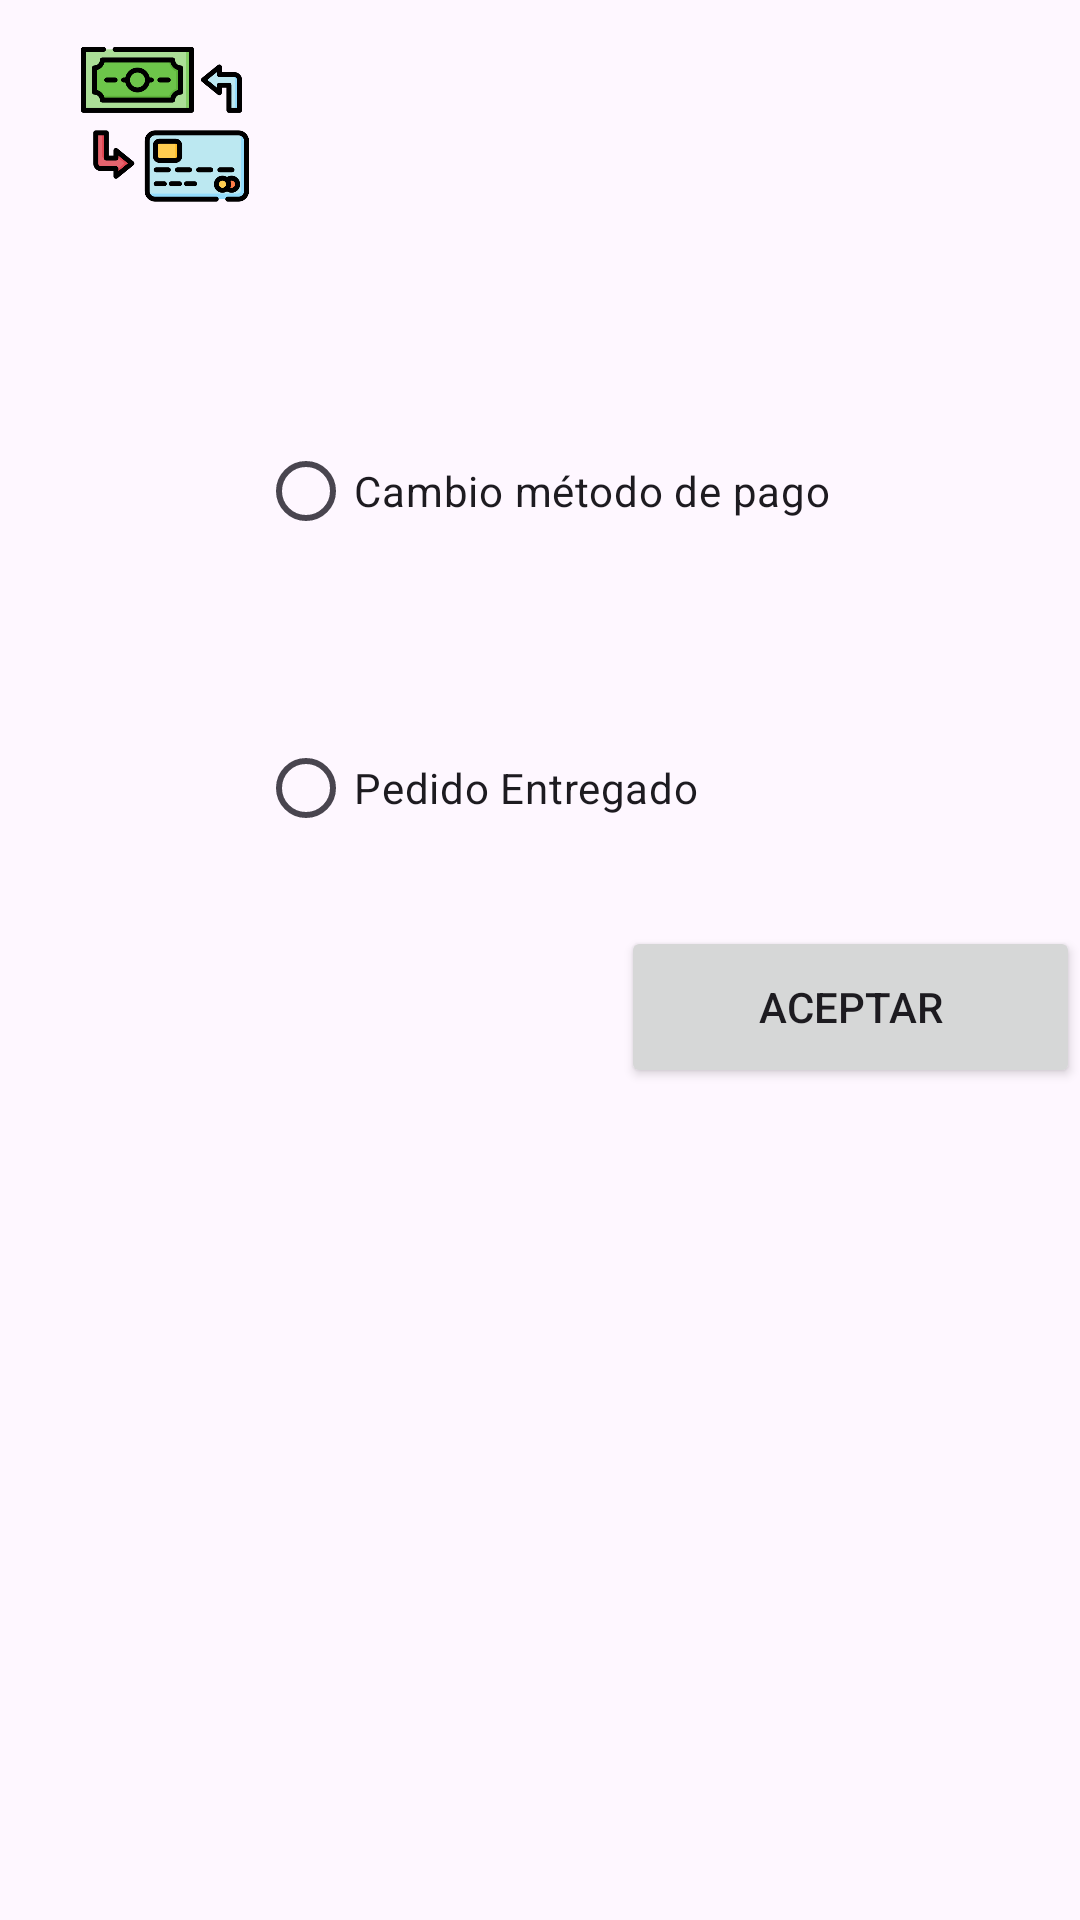

Android layout source for this screen:
<!-- AndroidManifest.xml: application theme Theme.Entregas2 -->
<!-- res/layout/modal_opciones.xml -->
<?xml version="1.0" encoding="utf-8"?>
<androidx.constraintlayout.widget.ConstraintLayout xmlns:android="http://schemas.android.com/apk/res/android"
    xmlns:app="http://schemas.android.com/apk/res-auto"
    xmlns:tools="http://schemas.android.com/tools"
    android:layout_width="match_parent"
    android:layout_height="match_parent">

    <RadioGroup
        android:id="@+id/radioGroup2"
        android:layout_width="208dp"
        android:layout_height="286dp"
        app:layout_constraintBottom_toBottomOf="parent"
        app:layout_constraintEnd_toEndOf="parent"
        app:layout_constraintHorizontal_bias="0.566"
        app:layout_constraintStart_toStartOf="parent"
        app:layout_constraintTop_toTopOf="parent"
        app:layout_constraintVertical_bias="0.395">

        <RadioButton
            android:id="@+id/rbMP"
            android:layout_width="match_parent"
            android:layout_height="wrap_content"
            android:text="Cambio método de pago" />

        <TextView
            android:id="@+id/textView8"
            android:layout_width="match_parent"
            android:layout_height="51dp" />

        <RadioButton
            android:id="@+id/rbPE"
            android:layout_width="match_parent"
            android:layout_height="wrap_content"
            android:text="Pedido Entregado" />

    </RadioGroup>

    <ImageView
        android:id="@+id/imageView3"
        android:layout_width="86dp"
        android:layout_height="56dp"
        android:layout_marginStart="12dp"
        app:layout_constraintBottom_toBottomOf="parent"
        app:layout_constraintStart_toStartOf="parent"
        app:layout_constraintTop_toTopOf="parent"
        app:layout_constraintVertical_bias="0.023"
        app:srcCompat="@drawable/payment_method" />

    <ImageView
        android:id="@+id/imageView4"
        android:layout_width="85dp"
        android:layout_height="59dp"
        android:layout_marginStart="16dp"
        app:layout_constraintBottom_toBottomOf="parent"
        app:layout_constraintStart_toStartOf="parent"
        app:layout_constraintTop_toBottomOf="@+id/imageView3"
        app:layout_constraintVertical_bias="0.088"
        app:srcCompat="@drawable/order" />

    <Button
        android:id="@+id/btnModalAceptar"
        android:layout_width="153dp"
        android:layout_height="54dp"
        android:layout_marginTop="169dp"
        android:text="aceptar"
        app:layout_constraintBottom_toBottomOf="parent"
        app:layout_constraintEnd_toEndOf="parent"
        app:layout_constraintHorizontal_bias="1.0"
        app:layout_constraintStart_toStartOf="parent"
        app:layout_constraintTop_toTopOf="@+id/radioGroup2"
        app:layout_constraintVertical_bias="0.0" />
</androidx.constraintlayout.widget.ConstraintLayout>
<!-- resources referenced by this layout -->
<resources>
  <!-- drawable payment_method: png bitmap (drawable, 24391 bytes) -->
  <style name="Theme.Entregas2" parent="Base.Theme.Entregas2">
          <item name="colorPrimary">@color/azul</item>
      </style>
  <style name="Base.Theme.Entregas2" parent="Theme.Material3.DayNight.NoActionBar">
          
          
      </style>
  <color name="azul">#060779</color>
</resources>
